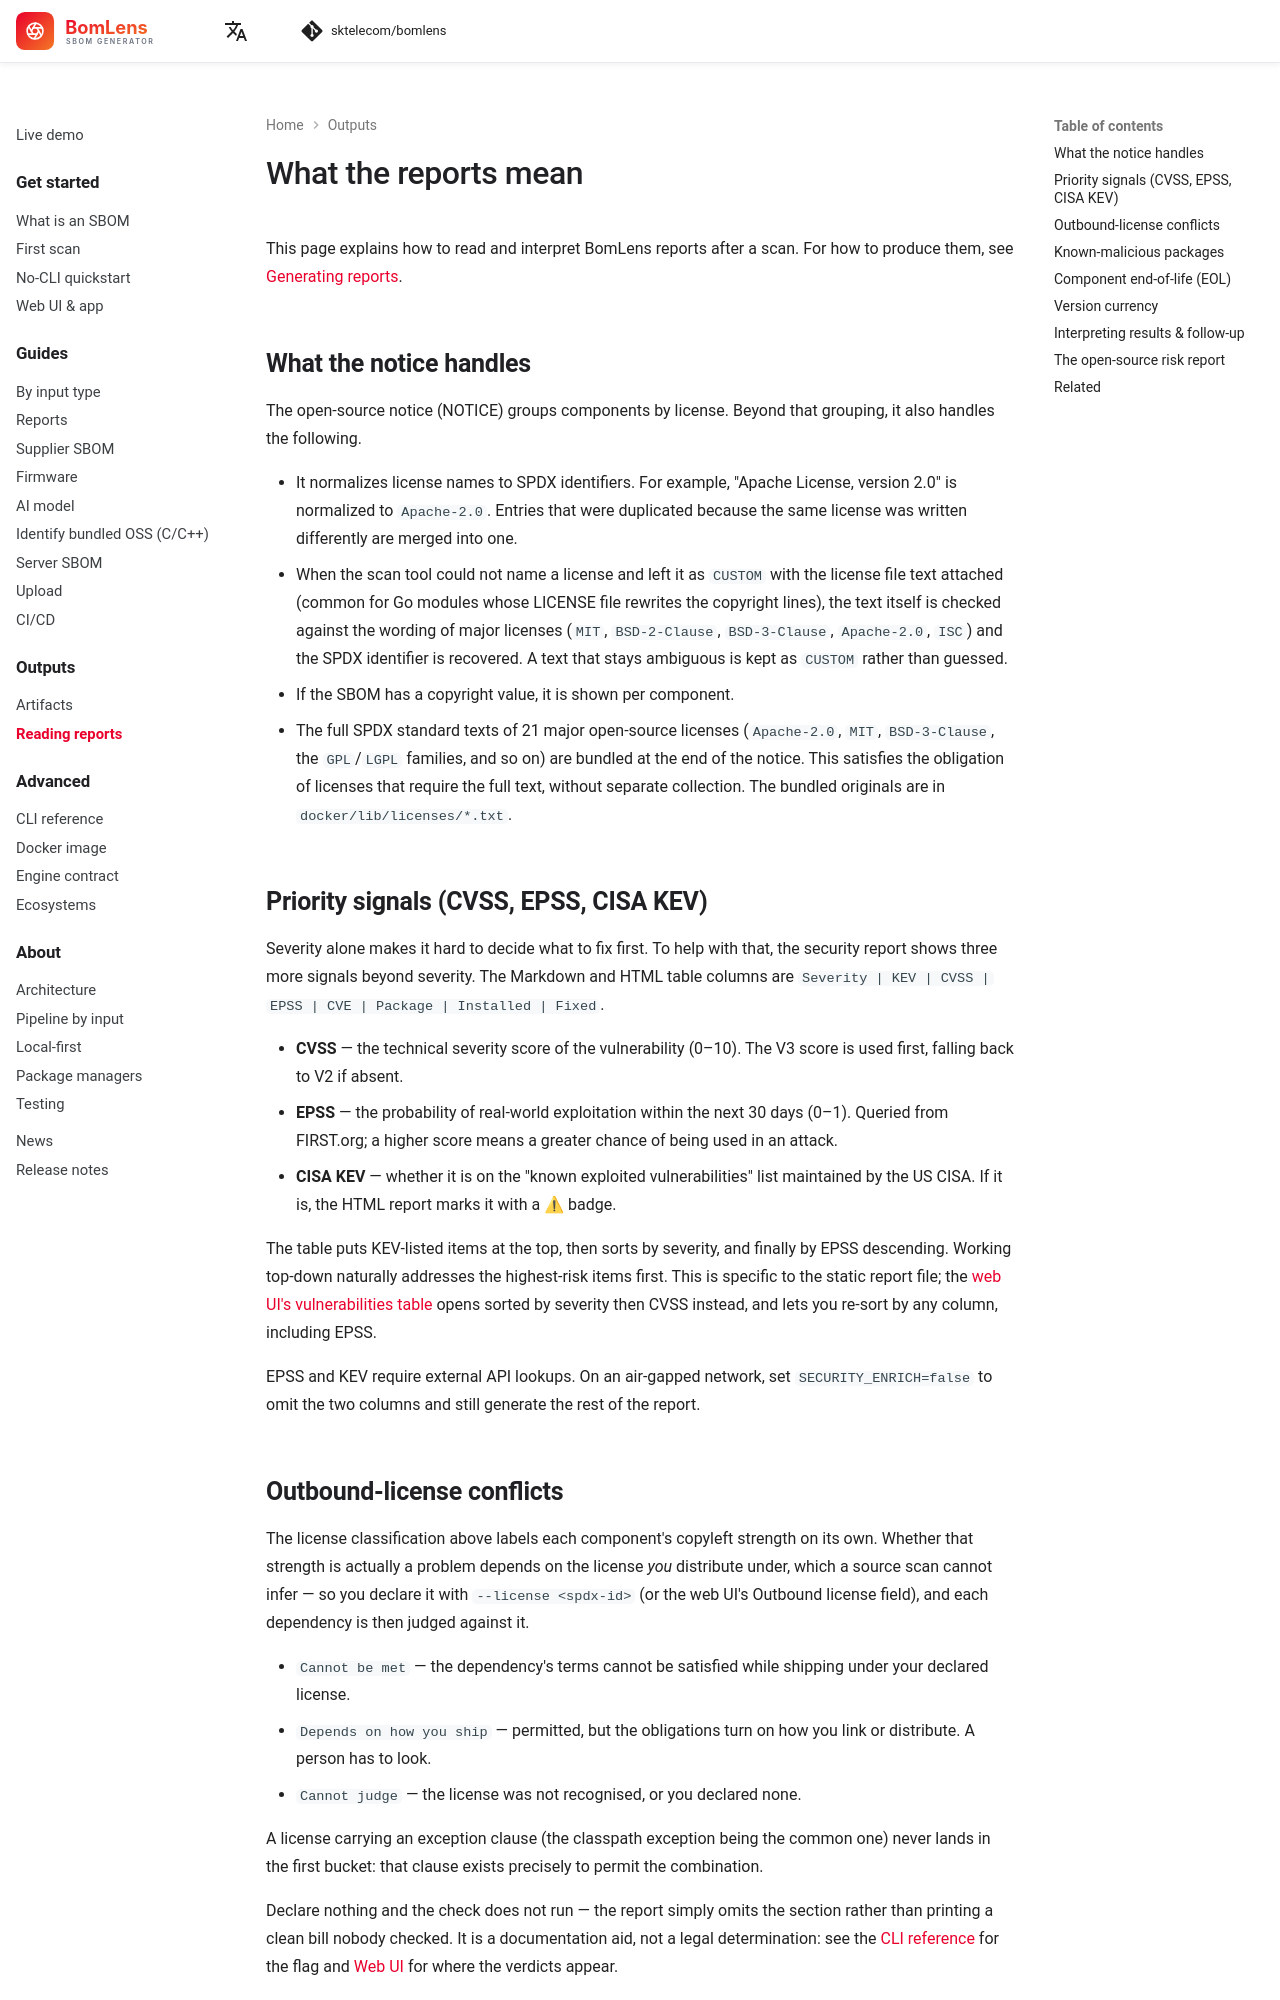

repository: haksungjang/bomlens · page: concepts/reports-explained/index.html · generator: mkdocs

---
description: How to read and interpret the open-source notice, the security report, and the open-source risk report that BomLens produces.
---

# What the reports mean

This page explains how to read and interpret BomLens reports after a scan. For how to produce them, see [Generating reports](../guides/reports.md).

## What the notice handles

The open-source notice (NOTICE) groups components by license. Beyond that grouping, it also handles the following.

- It normalizes license names to SPDX identifiers. For example, "Apache License, version 2.0" is normalized to `Apache-2.0`. Entries that were duplicated because the same license was written differently are merged into one.
- When the scan tool could not name a license and left it as `CUSTOM` with the license file text attached (common for Go modules whose LICENSE file rewrites the copyright lines), the text itself is checked against the wording of major licenses (`MIT`, `BSD-2-Clause`, `BSD-3-Clause`, `Apache-2.0`, `ISC`) and the SPDX identifier is recovered. A text that stays ambiguous is kept as `CUSTOM` rather than guessed.
- If the SBOM has a copyright value, it is shown per component.
- The full SPDX standard texts of 21 major open-source licenses (`Apache-2.0`, `MIT`, `BSD-3-Clause`, the `GPL`/`LGPL` families, and so on) are bundled at the end of the notice. This satisfies the obligation of licenses that require the full text, without separate collection. The bundled originals are in `docker/lib/licenses/*.txt`.

## Priority signals (CVSS, EPSS, CISA KEV)

Severity alone makes it hard to decide what to fix first. To help with that, the security report shows three more signals beyond severity. The Markdown and HTML table columns are `Severity | KEV | CVSS | EPSS | CVE | Package | Installed | Fixed`.

- **CVSS** — the technical severity score of the vulnerability (0–10). The V3 score is used first, falling back to V2 if absent.
- **EPSS** — the probability of real-world exploitation within the next 30 days (0–1). Queried from FIRST.org; a higher score means a greater chance of being used in an attack.
- **CISA KEV** — whether it is on the "known exploited vulnerabilities" list maintained by the US CISA. If it is, the HTML report marks it with a ⚠ badge.

The table puts KEV-listed items at the top, then sorts by severity, and finally by EPSS descending. Working top-down naturally addresses the highest-risk items first. This is specific to the static report file; the [web UI's vulnerabilities table](../reference/ui.md#result-sections) opens sorted by severity then CVSS instead, and lets you re-sort by any column, including EPSS.

EPSS and KEV require external API lookups. On an air-gapped network, set `SECURITY_ENRICH=false` to omit the two columns and still generate the rest of the report.

## Outbound-license conflicts

The license classification above labels each component's copyleft strength on its own. Whether that strength is actually a problem depends on the license *you* distribute under, which a source scan cannot infer — so you declare it with `--license <spdx-id>` (or the web UI's Outbound license field), and each dependency is then judged against it.

- `Cannot be met` — the dependency's terms cannot be satisfied while shipping under your declared license.
- `Depends on how you ship` — permitted, but the obligations turn on how you link or distribute. A person has to look.
- `Cannot judge` — the license was not recognised, or you declared none.

A license carrying an exception clause (the classpath exception being the common one) never lands in the first bucket: that clause exists precisely to permit the combination.

Declare nothing and the check does not run — the report simply omits the section rather than printing a clean bill nobody checked. It is a documentation aid, not a legal determination: see the [CLI reference](../reference/cli.md) for the flag and [Web UI](../reference/ui.md) for where the verdicts appear.
